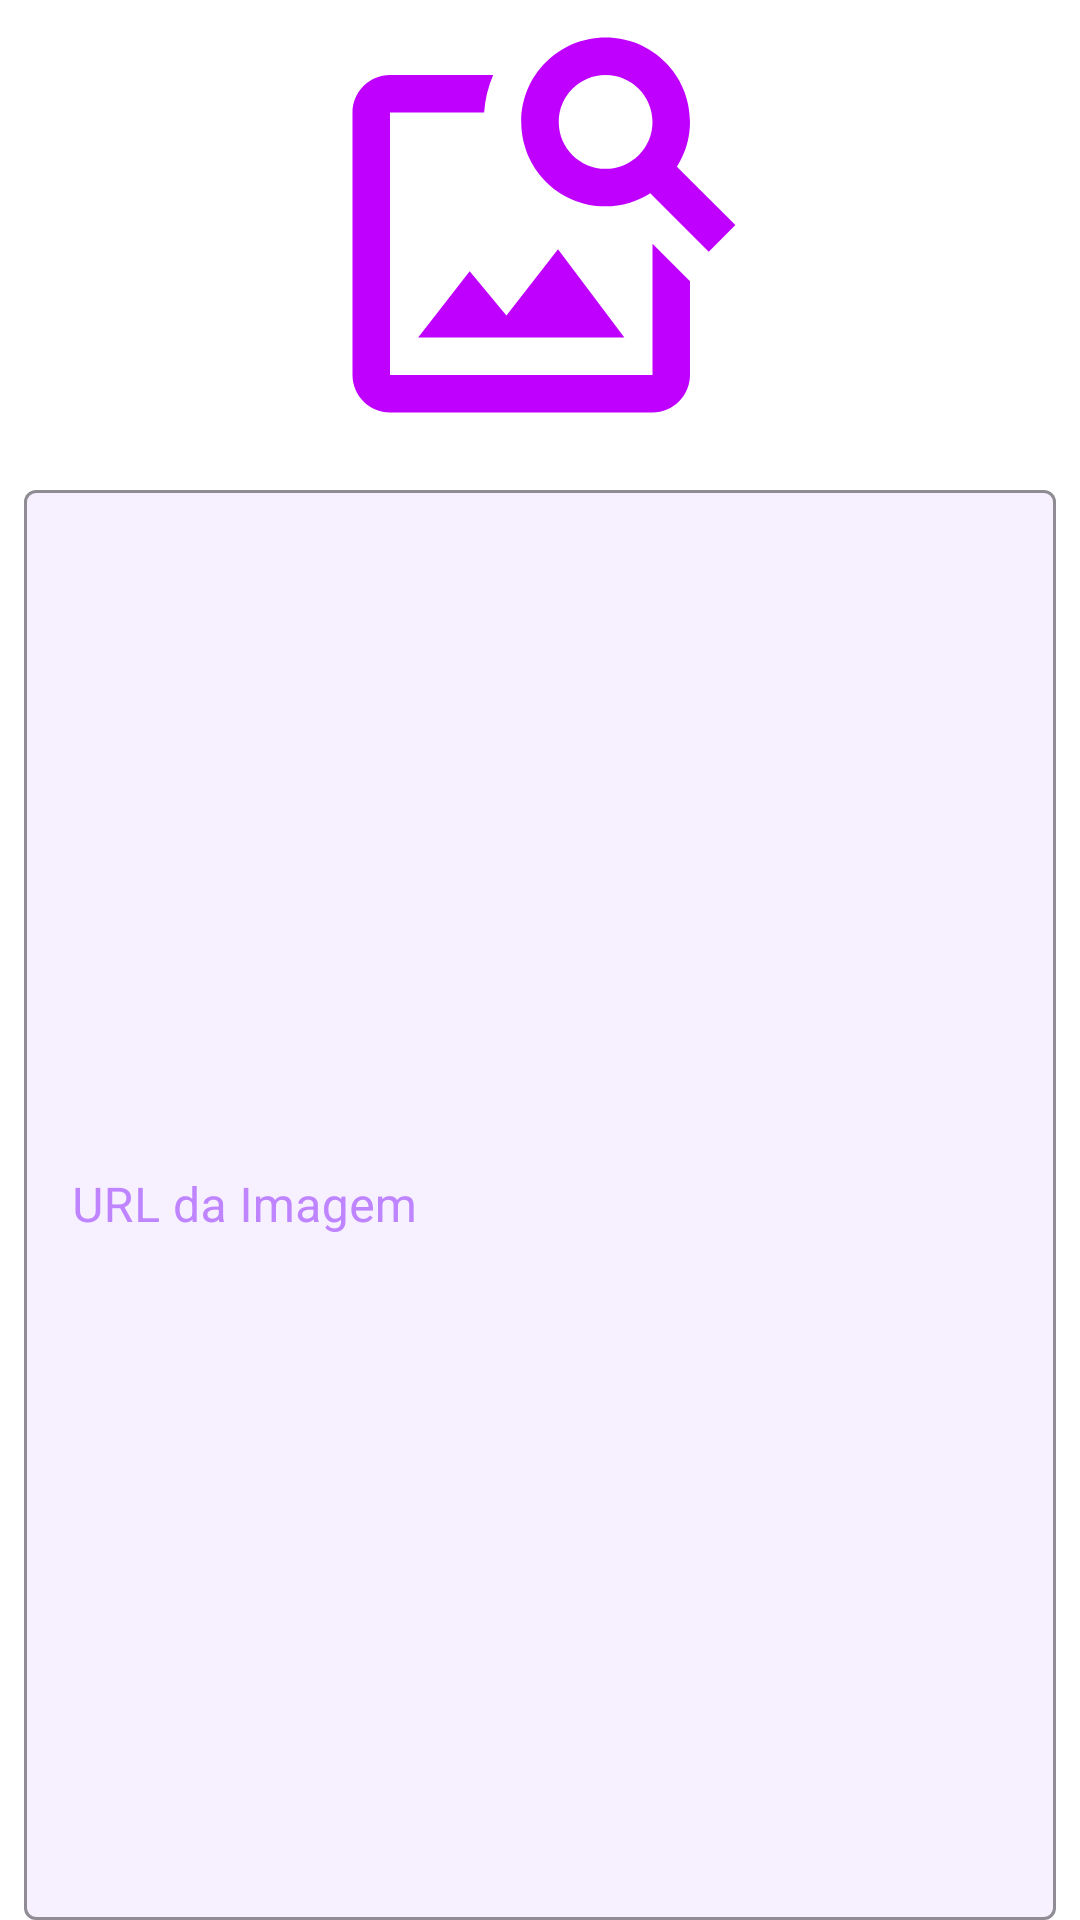

This screen was rendered from an Android layout file. Write that file and the resources it references.
<!-- AndroidManifest.xml: application theme Theme.MotelAnimal -->
<!-- res/layout/buscar_imagem.xml -->
<?xml version="1.0" encoding="utf-8"?>
<com.google.android.material.circularreveal.CircularRevealLinearLayout xmlns:android="http://schemas.android.com/apk/res/android"
        xmlns:app="http://schemas.android.com/apk/res-auto"
        xmlns:tools="http://schemas.android.com/tools"
        android:layout_width="match_parent"
        android:layout_height="wrap_content"
        android:orientation="vertical"
        android:gravity="center_horizontal">

    <ImageView
            android:id="@+id/imageView"
            android:layout_width="match_parent"
            android:layout_height="150dp"
            android:src="@drawable/baseline_image_search_24"
            tools:ignore="ContentDescription" />

    <com.google.android.material.textfield.TextInputLayout
            android:id="@+id/urlLayout"
            android:layout_width="match_parent"
            android:layout_height="match_parent"
            android:minHeight="@dimen/toolbar_heigth"
            style="@style/InputOutlinedBox">

        <com.google.android.material.textfield.TextInputEditText
                android:id="@+id/url"
                android:layout_width="match_parent"
                android:layout_height="match_parent"
                android:hint="@string/url_da_imagem" />
    </com.google.android.material.textfield.TextInputLayout>

    <Button
            android:id="@+id/btnCarregar"
            android:layout_width="wrap_content"
            android:layout_height="match_parent"
            android:minHeight="@dimen/toolbar_heigth"
            app:icon="@drawable/baseline_search_24"
            android:text="@string/carregar" />


</com.google.android.material.circularreveal.CircularRevealLinearLayout>
<!-- resources referenced by this layout -->
<resources>
  <dimen name="toolbar_heigth">56dp</dimen>
  <!-- drawable baseline_image_search_24 (drawable) -->
  <vector android:autoMirrored="true" android:height="24dp"
      android:tint="#BF00FF" android:viewportHeight="24"
      android:viewportWidth="24" android:width="24dp" xmlns:android="http://schemas.android.com/apk/res/android">
      <path android:fillColor="@android:color/white" android:pathData="M18,13v7L4,20L4,6h5.02c0.05,-0.71 0.22,-1.38 0.48,-2L4,4c-1.1,0 -2,0.9 -2,2v14c0,1.1 0.9,2 2,2h14c1.1,0 2,-0.9 2,-2v-5l-2,-2zM16.5,18h-11l2.75,-3.53 1.96,2.36 2.75,-3.54zM19.3,8.89c0.44,-0.7 0.7,-1.51 0.7,-2.39C20,4.01 17.99,2 15.5,2S11,4.01 11,6.5s2.01,4.5 4.49,4.5c0.88,0 1.7,-0.26 2.39,-0.7L21,13.42 22.42,12 19.3,8.89zM15.5,9C14.12,9 13,7.88 13,6.5S14.12,4 15.5,4 18,5.12 18,6.5 16.88,9 15.5,9z"/>
  </vector>
  <!-- drawable baseline_search_24 (drawable) -->
  <vector android:autoMirrored="true" android:height="24dp"
      android:tint="#BF00FF" android:viewportHeight="24"
      android:viewportWidth="24" android:width="24dp" xmlns:android="http://schemas.android.com/apk/res/android">
      <path android:fillColor="@android:color/white" android:pathData="M15.5,14h-0.79l-0.28,-0.27C15.41,12.59 16,11.11 16,9.5 16,5.91 13.09,3 9.5,3S3,5.91 3,9.5 5.91,16 9.5,16c1.61,0 3.09,-0.59 4.23,-1.57l0.27,0.28v0.79l5,4.99L20.49,19l-4.99,-5zM9.5,14C7.01,14 5,11.99 5,9.5S7.01,5 9.5,5 14,7.01 14,9.5 11.99,14 9.5,14z"/>
  </vector>
  <string name="carregar">Carregar</string>
  <string name="url_da_imagem">URL da Imagem</string>
  <style name="InputOutlinedBox" parent="Widget.MaterialComponents.TextInputLayout.OutlinedBox">
          <item name="android:layout_marginTop">@dimen/default_margin</item>
          <item name="android:layout_marginLeft">@dimen/default_margin</item>
          <item name="android:layout_marginRight">@dimen/default_margin</item>
  
          <item name="boxBackgroundColor">@color/input_background</item>
          <item name="boxStrokeErrorColor">@color/red</item>
          <item name="errorIconDrawable">@drawable/baseline_pets_24</item>
  
          <item name="boxStrokeColor">@color/input_focus_color</item>
          <item name="hintTextColor">@color/input_text_focus_color</item>
  
          <item name="android:textColorHint">@color/input_hint_focus_color</item>
  
      </style>
  <style name="Theme.MotelAnimal" parent="Base.Theme.MotelAnimal" />
  <dimen name="default_margin">8dp</dimen>
  <color name="input_background">#F7F1FF</color>
  <color name="red">#FF0000</color>
  <color name="input_focus_color">#78AEFF</color>
  <color name="input_text_focus_color">#448FFF</color>
  <color name="input_hint_focus_color">#BF84FF</color>
  <style name="Base.Theme.MotelAnimal" parent="Theme.MaterialComponents.Light.NoActionBar">
          
      </style>
</resources>
